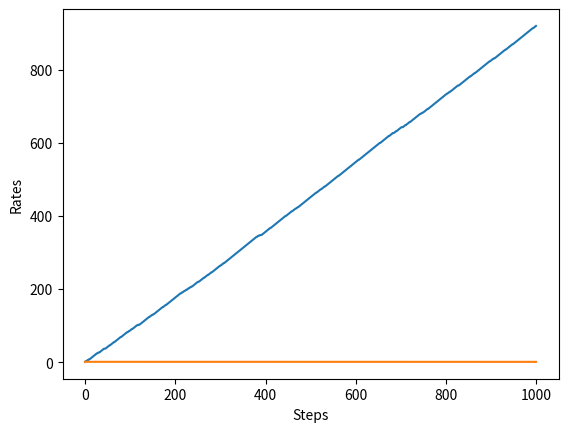

Here is the Python script that generated this plot:
import numpy as np 
import matplotlib.pyplot as plt 

class Bandit:
    def __init__(self, arms = 10): # arms = 슬롯머신 대수
        self.rates = np.random.rand(arms) # 슬롯머신 각각의 승률 설정 (무작위)
        
    def play(self, arm):
        rate = self.rates[arm]
        if rate > np.random.rand():
            return 1 
        else:
            return 0 
        
        
# 증분 표현
# bandit = Bandit()
# Q = 0 
# for n in range(1, 11):
#     reward = bandit.play(0) # 0번째 슬롯머신 플레이
#     Q += (reward - Q) / n # 가치 추정치 갱신
#     print(Q)


## 10대의 슬롯머신 각각의 가치 추정치 구하기 
# bandit = Bandit()
# Qs = np.zeros(10) # 각 슬롯머신의 가치 추정치
# ns = np.zeros(10) # 각 슬롯머신의 플레이 횟수

# for n in range(10):
#     action = np.random.randint(0, 10) # 무작위 행동(임의의 슬롯머신 선택)
#     reward = bandit.play(action)
    
#     ns[action] += 1 # action번째 슬롯머신을 플레이한 횟수 증가
#     Qs[action] += (reward - Qs[action]) / ns[action]
#     print(Qs) 

class Agent:
    def __init__(self, epsilon, action_size=10):
        self.epsilon = epsilon # 무작위로 행동할 확률(탐색 확률)
        self.Qs = np.zeros(action_size)
        self.ns = np.zeros(action_size)
        
    def update(self, action, reward): # 슬롯머신의 가치 추정
        self.ns[action] += 1 
        self.Qs[action] += (reward - self.Qs[action]) / self.ns[action]
        
    def get_action(self): # 행동 선택(epsilon - greedy policy)
        if np.random.rand() < self.epsilon:
            return np.random.randint(0, len(self.Qs)) # 무작위 행동 선택
        return np.argmax(self.Qs) # 탐욕 행동 선택
    
if __name__ == '__main__':
    steps = 1000
    epsilon = 0.1
    
    bandit = Bandit()
    agent = Agent(epsilon)
    total_reward = 0
    total_rewards = [] 
    rates = [] 
    
    for step in range(steps):
        action = agent.get_action()  # 행동 선택
        reward = bandit.play(action) # 실제로 플레이하고 보상을 받음
        agent.update(action, reward) # 행동과 보상을 통해 학습 
        total_reward += reward
        
        total_rewards.append(total_reward) # 현재까지의 보상 합 저장
        rates.append(total_reward / (step + 1)) # 현재까지의 승률 저장
        
    print(total_reward)
    
    # 그래프 그리기: 단계별 보상 총합
    plt.ylabel("Total Reward")
    plt.xlabel("Steps")
    plt.plot(total_rewards)
    plt.show()
    
    # 그래프 그리기: 단계별 승률
    plt.ylabel("Rates")
    plt.xlabel("Steps")
    plt.plot(rates)
    plt.show()